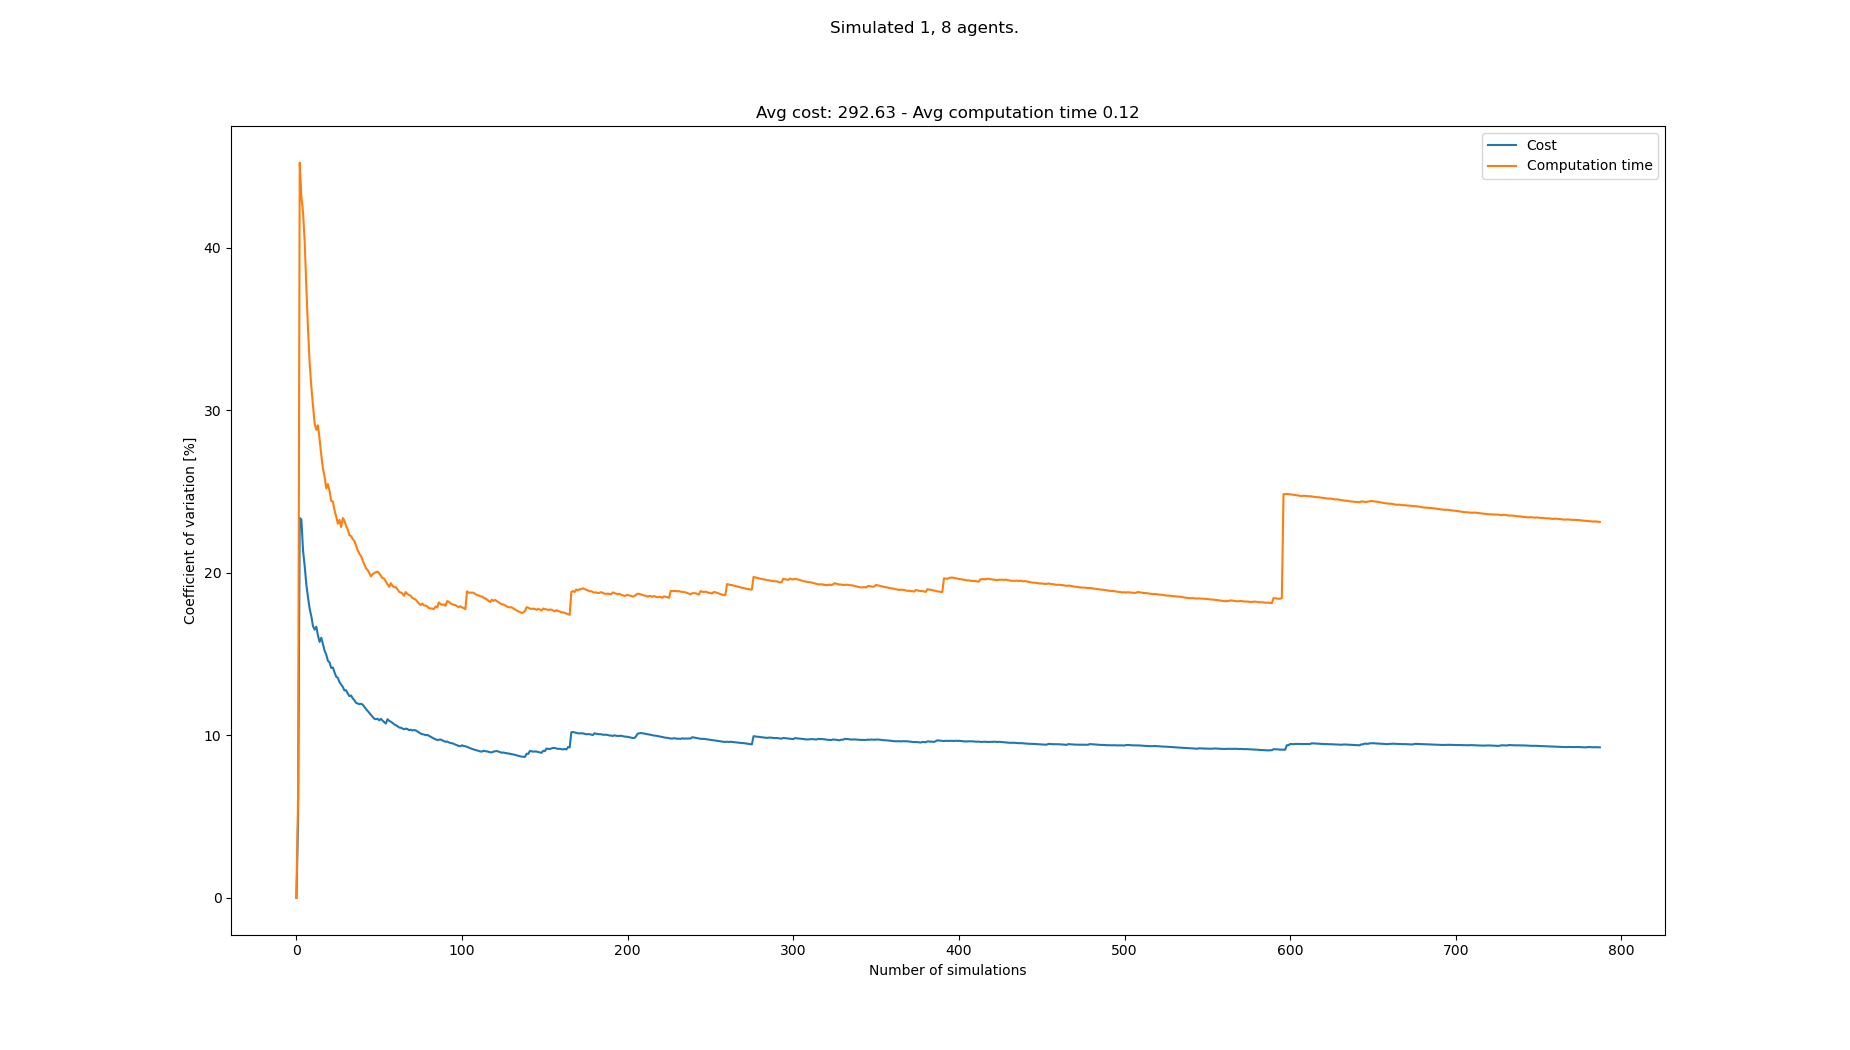

Data behind this chart, as committed beside it:
starts, goals, Cost, Cost_var, Cost_mean, Cost_std, Computation time, Computation time_var, Computation time_mean, Computation time_std
[(8, 0), (6, 21), (8, 21), (7, 21), (3, …, [(3, 21), (7, 0), (3, 0), (0, 0), (6, 0)…, 297, 0.0, 297.0, 0.0, 0.09324, 0.0, 0.09324, 0.0
[(5, 0), (7, 21), (8, 21), (3, 21), (1, …, [(8, 21), (6, 0), (3, 0), (8, 0), (5, 0)…, 270, 4.762, 283.5, 13.5, 0.1056, 6.234, 0.09944, 0.006199
[(4, 0), (2, 21), (7, 21), (5, 21), (0, …, [(2, 21), (0, 0), (8, 0), (7, 0), (4, 0)…, 450, 23.38, 339.0, 79.26, 0.2391, 45.24, 0.146, 0.06605
[(2, 0), (2, 21), (6, 21), (8, 21), (4, …, [(5, 21), (3, 0), (0, 0), (1, 0), (2, 0)…, 270, 23.27, 321.8, 74.86, 0.1109, 43.13, 0.1372, 0.05919
[(4, 0), (3, 21), (4, 21), (8, 21), (1, …, [(2, 21), (5, 0), (7, 0), (2, 0), (1, 0)…, 297, 21.37, 316.8, 67.69, 0.1012, 42.19, 0.13, 0.05486
[(5, 0), (6, 21), (4, 21), (1, 21), (2, …, [(1, 21), (7, 0), (8, 0), (0, 0), (5, 0)…, 279, 20.41, 310.5, 63.37, 0.1061, 40.36, 0.126, 0.05087
[(8, 0), (1, 21), (0, 21), (5, 21), (4, …, [(7, 21), (0, 0), (6, 0), (2, 0), (4, 0)…, 288, 19.27, 307.3, 59.2, 0.1221, 37.55, 0.1255, 0.04712
[(3, 0), (4, 21), (2, 21), (6, 21), (0, …, [(5, 21), (4, 0), (6, 0), (2, 0), (0, 0)…, 279, 18.49, 303.8, 56.16, 0.1309, 34.96, 0.1262, 0.04411
[(3, 0), (6, 21), (8, 21), (3, 21), (2, …, [(5, 21), (4, 0), (0, 0), (5, 0), (6, 0)…, 279, 17.78, 301.0, 53.52, 0.129, 32.89, 0.1265, 0.0416
[(3, 0), (8, 21), (5, 21), (1, 21), (3, …, [(8, 21), (5, 0), (1, 0), (6, 0), (7, 0)…, 270, 17.33, 297.9, 51.61, 0.1188, 31.45, 0.1257, 0.03953
[(2, 0), (6, 21), (2, 21), (8, 21), (4, …, [(0, 21), (0, 0), (3, 0), (4, 0), (6, 0)…, 279, 16.72, 296.2, 49.51, 0.1153, 30.3, 0.1248, 0.03781
[(7, 0), (8, 21), (6, 21), (3, 21), (2, …, [(7, 21), (8, 0), (2, 0), (1, 0), (0, 0)…, 261, 16.5, 293.2, 48.39, 0.118, 29.18, 0.1242, 0.03625
[(2, 0), (7, 21), (2, 21), (8, 21), (1, …, [(0, 21), (4, 0), (7, 0), (5, 0), (3, 0)…, 360, 16.68, 298.4, 49.78, 0.1683, 28.8, 0.1276, 0.03675
[(8, 0), (3, 21), (4, 21), (6, 21), (7, …, [(4, 21), (8, 0), (1, 0), (4, 0), (6, 0)…, 288, 16.14, 297.6, 48.04, 0.09471, 29.07, 0.1252, 0.03641
[(4, 0), (3, 21), (8, 21), (7, 21), (2, …, [(1, 21), (3, 0), (0, 0), (4, 0), (6, 0)…, 333, 15.75, 300.0, 47.24, 0.1534, 28.22, 0.1271, 0.03587
[(2, 0), (4, 21), (3, 21), (0, 21), (1, …, [(2, 21), (5, 0), (6, 0), (1, 0), (2, 0)…, 369, 16, 304.3, 48.7, 0.1365, 27.26, 0.1277, 0.03481
[(7, 0), (1, 21), (2, 21), (4, 21), (3, …, [(2, 21), (6, 0), (8, 0), (5, 0), (3, 0)…, 288, 15.63, 303.4, 47.4, 0.1294, 26.42, 0.1278, 0.03377
[(7, 0), (5, 21), (6, 21), (4, 21), (2, …, [(0, 21), (6, 0), (4, 0), (0, 0), (5, 0)…, 297, 15.21, 303.0, 46.09, 0.115, 25.93, 0.1271, 0.03295
[(0, 0), (8, 21), (3, 21), (1, 21), (2, …, [(2, 21), (2, 0), (5, 0), (8, 0), (4, 0)…, 279, 14.97, 301.7, 45.18, 0.139, 25.2, 0.1277, 0.03218
[(5, 0), (2, 21), (1, 21), (3, 21), (6, …, [(2, 21), (2, 0), (3, 0), (1, 0), (5, 0)…, 306, 14.59, 301.9, 44.04, 0.09602, 25.46, 0.1261, 0.03212
[(4, 0), (8, 21), (2, 21), (0, 21), (6, …, [(7, 21), (6, 0), (2, 0), (4, 0), (3, 0)…, 270, 14.48, 300.4, 43.52, 0.1146, 25.04, 0.1256, 0.03144
[(3, 0), (3, 21), (2, 21), (4, 21), (8, …, [(7, 21), (1, 0), (6, 0), (4, 0), (3, 0)…, 306, 14.15, 300.7, 42.53, 0.1348, 24.43, 0.126, 0.03078
[(2, 0), (7, 21), (5, 21), (2, 21), (1, …, [(7, 21), (2, 0), (1, 0), (4, 0), (3, 0)…, 261, 14.17, 299, 42.38, 0.1025, 24.39, 0.125, 0.03048
[(0, 0), (8, 21), (2, 21), (5, 21), (6, …, [(5, 21), (5, 0), (4, 0), (7, 0), (2, 0)…, 297, 13.88, 298.9, 41.49, 0.1321, 23.84, 0.1253, 0.02987
[(3, 0), (4, 21), (2, 21), (7, 21), (8, …, [(2, 21), (2, 0), (8, 0), (0, 0), (7, 0)…, 315, 13.61, 299.5, 40.77, 0.1162, 23.47, 0.1249, 0.02932
[(7, 0), (8, 21), (4, 21), (3, 21), (2, …, [(5, 21), (7, 0), (6, 0), (0, 0), (2, 0)…, 270, 13.53, 298.4, 40.38, 0.1392, 23.02, 0.1255, 0.02888
[(5, 0), (1, 21), (4, 21), (0, 21), (5, …, [(0, 21), (2, 0), (1, 0), (4, 0), (3, 0)…, 306, 13.28, 298.7, 39.65, 0.09515, 23.25, 0.1243, 0.02892
[(6, 0), (2, 21), (6, 21), (4, 21), (7, …, [(0, 21), (1, 0), (6, 0), (8, 0), (4, 0)…, 279, 13.12, 298, 39.11, 0.1318, 22.81, 0.1246, 0.02843
[(2, 0), (8, 21), (6, 21), (4, 21), (1, …, [(5, 21), (5, 0), (1, 0), (3, 0), (6, 0)…, 279, 12.98, 297.3, 38.58, 0.08596, 23.37, 0.1233, 0.02881
[(2, 0), (6, 21), (0, 21), (8, 21), (3, …, [(4, 21), (4, 0), (3, 0), (8, 0), (1, 0)…, 297, 12.76, 297.3, 37.93, 0.107, 23.2, 0.1227, 0.02848
[(6, 0), (6, 21), (8, 21), (2, 21), (0, …, [(5, 21), (5, 0), (7, 0), (4, 0), (1, 0)…, 342, 12.77, 298.7, 38.14, 0.1159, 22.89, 0.1225, 0.02804
[(5, 0), (3, 21), (1, 21), (5, 21), (8, …, [(7, 21), (1, 0), (3, 0), (0, 0), (7, 0)…, 297, 12.57, 298.7, 37.54, 0.1107, 22.66, 0.1221, 0.02768
[(3, 0), (7, 21), (5, 21), (3, 21), (1, …, [(1, 21), (1, 0), (8, 0), (3, 0), (7, 0)…, 288, 12.41, 298.4, 37.02, 0.1218, 22.31, 0.1221, 0.02725
[(8, 0), (1, 21), (8, 21), (4, 21), (7, …, [(8, 21), (7, 0), (3, 0), (4, 0), (0, 0)…, 261, 12.45, 297.3, 37.01, 0.1026, 22.26, 0.1216, 0.02705
[(2, 0), (5, 21), (6, 21), (0, 21), (8, …, [(6, 21), (3, 0), (7, 0), (2, 0), (6, 0)…, 297, 12.27, 297.3, 36.48, 0.1081, 22.08, 0.1212, 0.02676
[(4, 0), (6, 21), (8, 21), (0, 21), (7, …, [(2, 21), (3, 0), (1, 0), (4, 0), (0, 0)…, 279, 12.16, 296.8, 36.09, 0.1053, 21.96, 0.1207, 0.02651
[(7, 0), (3, 21), (0, 21), (5, 21), (8, …, [(8, 21), (8, 0), (2, 0), (1, 0), (6, 0)…, 306, 12, 297.0, 35.63, 0.118, 21.68, 0.1207, 0.02616
[(7, 0), (0, 21), (2, 21), (7, 21), (1, …, [(1, 21), (6, 0), (5, 0), (3, 0), (8, 0)…, 270, 11.96, 296.3, 35.43, 0.1309, 21.39, 0.1209, 0.02586
[(2, 0), (5, 21), (0, 21), (6, 21), (4, …, [(5, 21), (2, 0), (1, 0), (0, 0), (8, 0)…, 270, 11.91, 295.6, 35.21, 0.1127, 21.17, 0.1207, 0.02556
[(8, 0), (8, 21), (7, 21), (3, 21), (2, …, [(6, 21), (2, 0), (3, 0), (1, 0), (4, 0)…, 261, 11.94, 294.8, 35.19, 0.108, 21.03, 0.1204, 0.02532
[(2, 0), (1, 21), (5, 21), (3, 21), (6, …, [(1, 21), (6, 0), (0, 0), (5, 0), (1, 0)…, 270, 11.89, 294.1, 34.97, 0.1288, 20.76, 0.1206, 0.02504
[(4, 0), (1, 21), (4, 21), (8, 21), (6, …, [(3, 21), (1, 0), (0, 0), (3, 0), (8, 0)…, 306, 11.75, 294.4, 34.6, 0.1312, 20.51, 0.1209, 0.02479
[(3, 0), (8, 21), (2, 21), (5, 21), (7, …, [(8, 21), (6, 0), (3, 0), (8, 0), (4, 0)…, 306, 11.62, 294.7, 34.23, 0.1189, 20.28, 0.1208, 0.0245
[(7, 0), (0, 21), (8, 21), (1, 21), (6, …, [(2, 21), (6, 0), (0, 0), (1, 0), (2, 0)…, 288, 11.5, 294.5, 33.86, 0.1075, 20.17, 0.1205, 0.0243
[(7, 0), (0, 21), (4, 21), (8, 21), (7, …, [(0, 21), (6, 0), (8, 0), (2, 0), (5, 0)…, 288, 11.38, 294.4, 33.49, 0.1367, 19.98, 0.1209, 0.02415
[(5, 0), (4, 21), (8, 21), (2, 21), (6, …, [(3, 21), (3, 0), (7, 0), (4, 0), (6, 0)…, 297, 11.25, 294.5, 33.13, 0.1178, 19.78, 0.1208, 0.02389
[(5, 0), (5, 21), (4, 21), (7, 21), (6, …, [(6, 21), (1, 0), (5, 0), (6, 0), (7, 0)…, 297, 11.13, 294.5, 32.78, 0.09362, 19.93, 0.1202, 0.02396
[(7, 0), (3, 21), (5, 21), (4, 21), (1, …, [(1, 21), (3, 0), (4, 0), (7, 0), (6, 0)…, 306, 11.02, 294.8, 32.48, 0.1524, 19.98, 0.1209, 0.02415
[(5, 0), (3, 21), (2, 21), (6, 21), (7, …, [(7, 21), (6, 0), (7, 0), (1, 0), (5, 0)…, 270, 10.99, 294.2, 32.33, 0.09722, 20.04, 0.1204, 0.02414
[(3, 0), (2, 21), (8, 21), (7, 21), (5, …, [(8, 21), (3, 0), (7, 0), (5, 0), (2, 0)…, 261, 11.02, 293.6, 32.34, 0.09865, 20.08, 0.12, 0.02409
[(1, 0), (2, 21), (7, 21), (8, 21), (1, …, [(6, 21), (0, 0), (2, 0), (6, 0), (4, 0)…, 288, 10.92, 293.5, 32.04, 0.1081, 19.96, 0.1197, 0.02391
[(2, 0), (4, 21), (2, 21), (5, 21), (8, …, [(0, 21), (5, 0), (0, 0), (1, 0), (3, 0)…, 342, 11.01, 294.4, 32.42, 0.1115, 19.82, 0.1196, 0.0237
[(0, 0), (3, 21), (4, 21), (1, 21), (7, …, [(3, 21), (2, 0), (3, 0), (1, 0), (6, 0)…, 297, 10.91, 294.5, 32.11, 0.1123, 19.67, 0.1195, 0.0235
[(6, 0), (1, 21), (2, 21), (0, 21), (7, …, [(8, 21), (0, 0), (3, 0), (2, 0), (7, 0)…, 288, 10.81, 294.3, 31.83, 0.1018, 19.64, 0.1191, 0.0234
[(5, 0), (6, 21), (5, 21), (7, 21), (2, …, [(4, 21), (5, 0), (6, 0), (4, 0), (8, 0)…, 288, 10.72, 294.2, 31.55, 0.1213, 19.46, 0.1192, 0.02319
[(0, 0), (3, 21), (4, 21), (0, 21), (8, …, [(3, 21), (8, 0), (3, 0), (7, 0), (5, 0)…, 360, 10.99, 295.4, 32.45, 0.1172, 19.29, 0.1191, 0.02298
[(4, 0), (4, 21), (0, 21), (5, 21), (6, …, [(3, 21), (6, 0), (3, 0), (0, 0), (8, 0)…, 306, 10.89, 295.6, 32.2, 0.1158, 19.13, 0.1191, 0.02278
[(8, 0), (7, 21), (8, 21), (3, 21), (1, …, [(4, 21), (0, 0), (5, 0), (3, 0), (7, 0)…, 279, 10.83, 295.3, 31.99, 0.08778, 19.36, 0.1185, 0.02295
[(4, 0), (8, 21), (1, 21), (4, 21), (2, …, [(6, 21), (4, 0), (1, 0), (5, 0), (2, 0)…, 315, 10.76, 295.6, 31.82, 0.1195, 19.2, 0.1185, 0.02276
[(8, 0), (2, 21), (7, 21), (4, 21), (0, …, [(1, 21), (8, 0), (2, 0), (3, 0), (5, 0)…, 306, 10.68, 295.8, 31.58, 0.1059, 19.12, 0.1183, 0.02262
... 708 more rows
